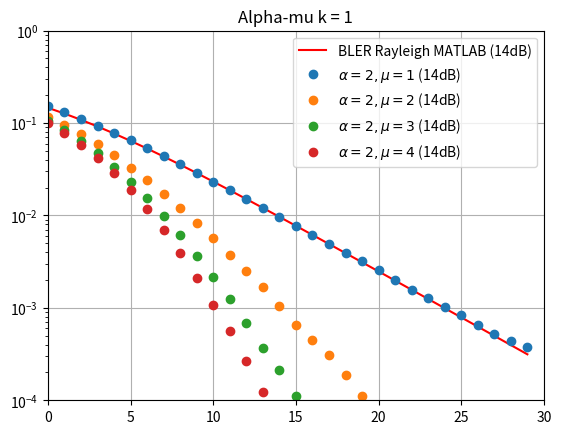
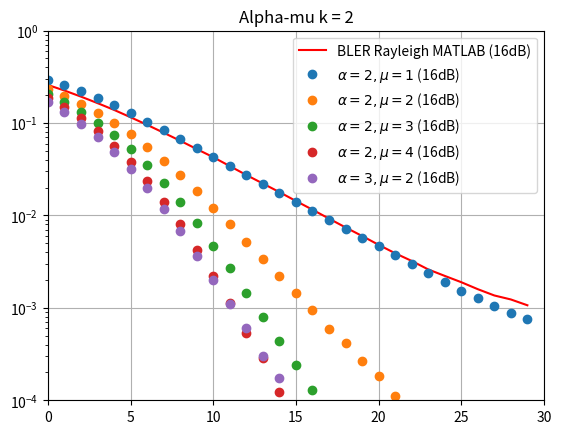

The matplotlib source for these figures, in order:
import numpy as np
import matplotlib.pyplot as plt

x = np.arange(0,30)
true_bler_MATLAB_k_1_14db = [0.146446609406726,0.126733461932933,0.108484732049584,0.0919131757263162,0.0771369160563911,0.0641826854495229,0.0529988839256388,0.0434744067460626,0.0354590676278381,0.0287823671004333,0.0232687053772038,0.0187483912020588,0.0150646803703528,0.0120775474099916,0.00966503894843852,0.00772300227202254,0.00616383474636449,0.00491473054446962,0.00391574864793117,0.00311790514611075,0.00248140489500543,0.00197406790668277,0.00156996788451687,0.00124827788184229,0.000992306076136788,0.000788699342467862,0.000626791033821513,0.000498070366772336,0.000395752940590416,0.000314434496891659]

m_1_a_2_k_1_14db = [0.1544775, 0.1321525, 0.1116446875, 0.0936584375, 0.078420625, 0.0650778125, 0.053639375, 0.0436575, 0.0359078125, 0.02881625, 0.023246875, 0.018801875, 0.0152125, 0.0120334375, 0.009736875, 0.007745, 0.0061346875, 0.0049534375, 0.00391875, 0.003176875, 0.00255125, 0.0020028125, 0.0015659375, 0.0012690625, 0.001015, 0.0008353125, 0.0006484375, 0.00052125, 0.000435625, 0.000373125]

m_2_a_2_k_1_14db = [0.116116875, 0.094535, 0.075321875, 0.058661875, 0.04461375, 0.033024375, 0.0242065625, 0.017255625, 0.01204, 0.008231875, 0.0056478125, 0.003775625, 0.002515625, 0.001671875, 0.0010546875, 0.0006546875, 0.0004509375, 0.00030625, 0.0001878125, 0.0001125, 8.84375e-05, 5.1875e-05, 3.21875e-05, 2.34375e-05, 1.71875e-05, 9.375e-06, 6.25e-06, 4.0625e-06, 3.75e-06, 1.25e-06]

m_3_a_2_k_1_14db = [0.1051046875, 0.0832059375, 0.0636778125, 0.0470790625, 0.0334846875, 0.023218125, 0.0153659375, 0.009860625, 0.0061871875, 0.0036721875, 0.002171875, 0.001254375, 0.0006921875, 0.00037125, 0.0002134375, 0.0001115625, 5.65625e-05, 3.34375e-05, 1.8125e-05, 1.21875e-05, 6.25e-06, 1.875e-06, 0.0, 0.0, 1.25e-06, 0.0, 3.125e-07, 0.0, 0.0, 0.0]

m_4_a_2_k_1_14db = [0.1004725, 0.077875625, 0.0585590625, 0.0419640625, 0.02880875, 0.0188609375, 0.0117275, 0.006884375, 0.003954375, 0.002125625, 0.0010684375, 0.00055875, 0.000265625, 0.000123125, 5.25e-05, 2.8125e-05, 1.15625e-05, 5.625e-06, 2.1875e-06, 6.25e-07, 0.0, 3.125e-07, 0.0, 3.125e-07, 0.0, 0.0, 0.0, 0.0, 0.0, 0.0]


plt.plot(x, true_bler_MATLAB_k_1_14db, 'r-',label='BLER Rayleigh MATLAB (14dB)')
# plt.plot(x,tru_bler,label='BLER Rayleigh (14dB)', marker='o')
plt.plot(x, m_1_a_2_k_1_14db, 'o', label=r'$\alpha = 2 ,\mu = 1$ (14dB)')
plt.plot(x,m_2_a_2_k_1_14db, 'o', label=r'$\alpha = 2 ,\mu = 2$ (14dB)')
plt.plot(x,m_3_a_2_k_1_14db, 'o', label=r'$\alpha = 2 ,\mu = 3$ (14dB)')
plt.plot(x,m_4_a_2_k_1_14db, 'o', label=r'$\alpha = 2 ,\mu = 4$ (14dB)')

plt.yscale('log')
plt.grid(True)
plt.legend(loc='upper right')
axes = plt.gca()
plt.title('Alpha-mu k = 1')
axes.set_xlim([0,30])
axes.set_ylim([10**(-4),10**(0)])
plt.show()


####################################
############# K = 2 ################
####################################

true_bler_PAPER_k_2_16db = [0.25838625, 0.2249740625, 0.193349375, 0.164440625, 0.1388975, 0.1156046875, 0.09573125, 0.0786115625, 0.0644346875, 0.0523709375, 0.042725, 0.0342440625, 0.027439375, 0.0221790625, 0.017906875, 0.0143575, 0.0115575, 0.00925125, 0.007425625, 0.006005, 0.0048159375, 0.0039009375, 0.0032240625, 0.0026075, 0.0022196875, 0.0018971875, 0.00159375, 0.0013625, 0.0012334375, 0.0010671875]


m_1_a_2_k_2_16db = [0.292546875, 0.2559540625, 0.2209953125, 0.1872259375, 0.1559234375, 0.127771875, 0.1037915625, 0.0835978125, 0.0667515625, 0.0536459375, 0.042878125, 0.0342859375, 0.0274084375, 0.0219828125, 0.0176571875, 0.0139796875, 0.0112215625, 0.0089909375, 0.007226875, 0.005763125, 0.004616875, 0.0037396875, 0.0029825, 0.0023565625, 0.0019221875, 0.0015278125, 0.001271875, 0.0010446875, 0.0008809375, 0.000766875]

m_2_a_2_k_2_16db =[0.2323915625, 0.1947446875, 0.159876875, 0.1281275, 0.0997971875, 0.0756796875, 0.0551778125, 0.0392296875, 0.0271128125, 0.0185309375, 0.0121728125, 0.0080703125, 0.00516125, 0.003380625, 0.002218125, 0.0014346875, 0.00094125, 0.00059125, 0.0004203125, 0.0002665625, 0.00018375, 0.0001125, 8.875e-05, 5.15625e-05, 4.5e-05, 2.1875e-05, 1.5e-05, 1.84375e-05, 7.8125e-06, 5e-06]

m_3_a_2_k_2_16db = [0.2080409375, 0.169001875, 0.1332303125, 0.101289375, 0.0743540625, 0.052020625, 0.035156875, 0.022554375, 0.01396125, 0.008284375, 0.0047284375, 0.002706875, 0.001436875, 0.0007925, 0.0004365625, 0.0002428125, 0.00013, 7.75e-05, 4.46875e-05, 2.75e-05, 1.4375e-05, 9.375e-06, 4.0625e-06, 3.75e-06, 1.5625e-06, 2.1875e-06, 1.5625e-06, 9.375e-07, 3.125e-07, 3.125e-07]

m_4_a_2_k_2_16db = [0.1875465625, 0.1477659375, 0.1123465625, 0.0819371875, 0.056959375, 0.0377540625, 0.023778125, 0.0140096875, 0.008083125, 0.004278125, 0.002235, 0.0011353125, 0.0005353125, 0.0002865625, 0.0001240625, 6.1875e-05, 2.71875e-05, 1.53125e-05, 5.3125e-06, 2.5e-06, 1.875e-06, 0.0, 3.125e-07, 3.125e-07, 0.0, 0.0, 0.0, 0.0, 0.0, 0.0]

m_2_a_3_k_2_16db = [0.167585, 0.131001875, 0.09771875, 0.0701621875, 0.0484075, 0.0316646875, 0.0198165625, 0.011778125, 0.0067909375, 0.0036775, 0.00200875, 0.0010959375, 0.0006003125, 0.000304375, 0.000175625, 8.9375e-05, 5.15625e-05, 3.03125e-05, 2e-05, 9.375e-06, 8.125e-06, 4.375e-06, 1.5625e-06, 1.875e-06, 1.25e-06, 9.375e-07, 3.125e-07, 3.125e-07, 3.125e-07, 0.0]

plt.plot(x, true_bler_PAPER_k_2_16db, 'r-',label='BLER Rayleigh MATLAB (16dB)')

plt.plot(x, m_1_a_2_k_2_16db, 'o', label=r'$\alpha = 2 ,\mu = 1$ (16dB)')
plt.plot(x, m_2_a_2_k_2_16db, 'o', label=r'$\alpha = 2 ,\mu = 2$ (16dB)')
plt.plot(x, m_3_a_2_k_2_16db, 'o', label=r'$\alpha = 2 ,\mu = 3$ (16dB)')
plt.plot(x, m_4_a_2_k_2_16db, 'o', label=r'$\alpha = 2 ,\mu = 4$ (16dB)')
plt.plot(x, m_2_a_3_k_2_16db, 'o', label=r'$\alpha = 3 ,\mu = 2$ (16dB)')

plt.yscale('log')
plt.grid(True)
plt.legend(loc='upper right')
axes = plt.gca()
plt.title('Alpha-mu k = 2')
axes.set_xlim([0,30])
axes.set_ylim([10**(-4),10**(0)])
plt.show()
